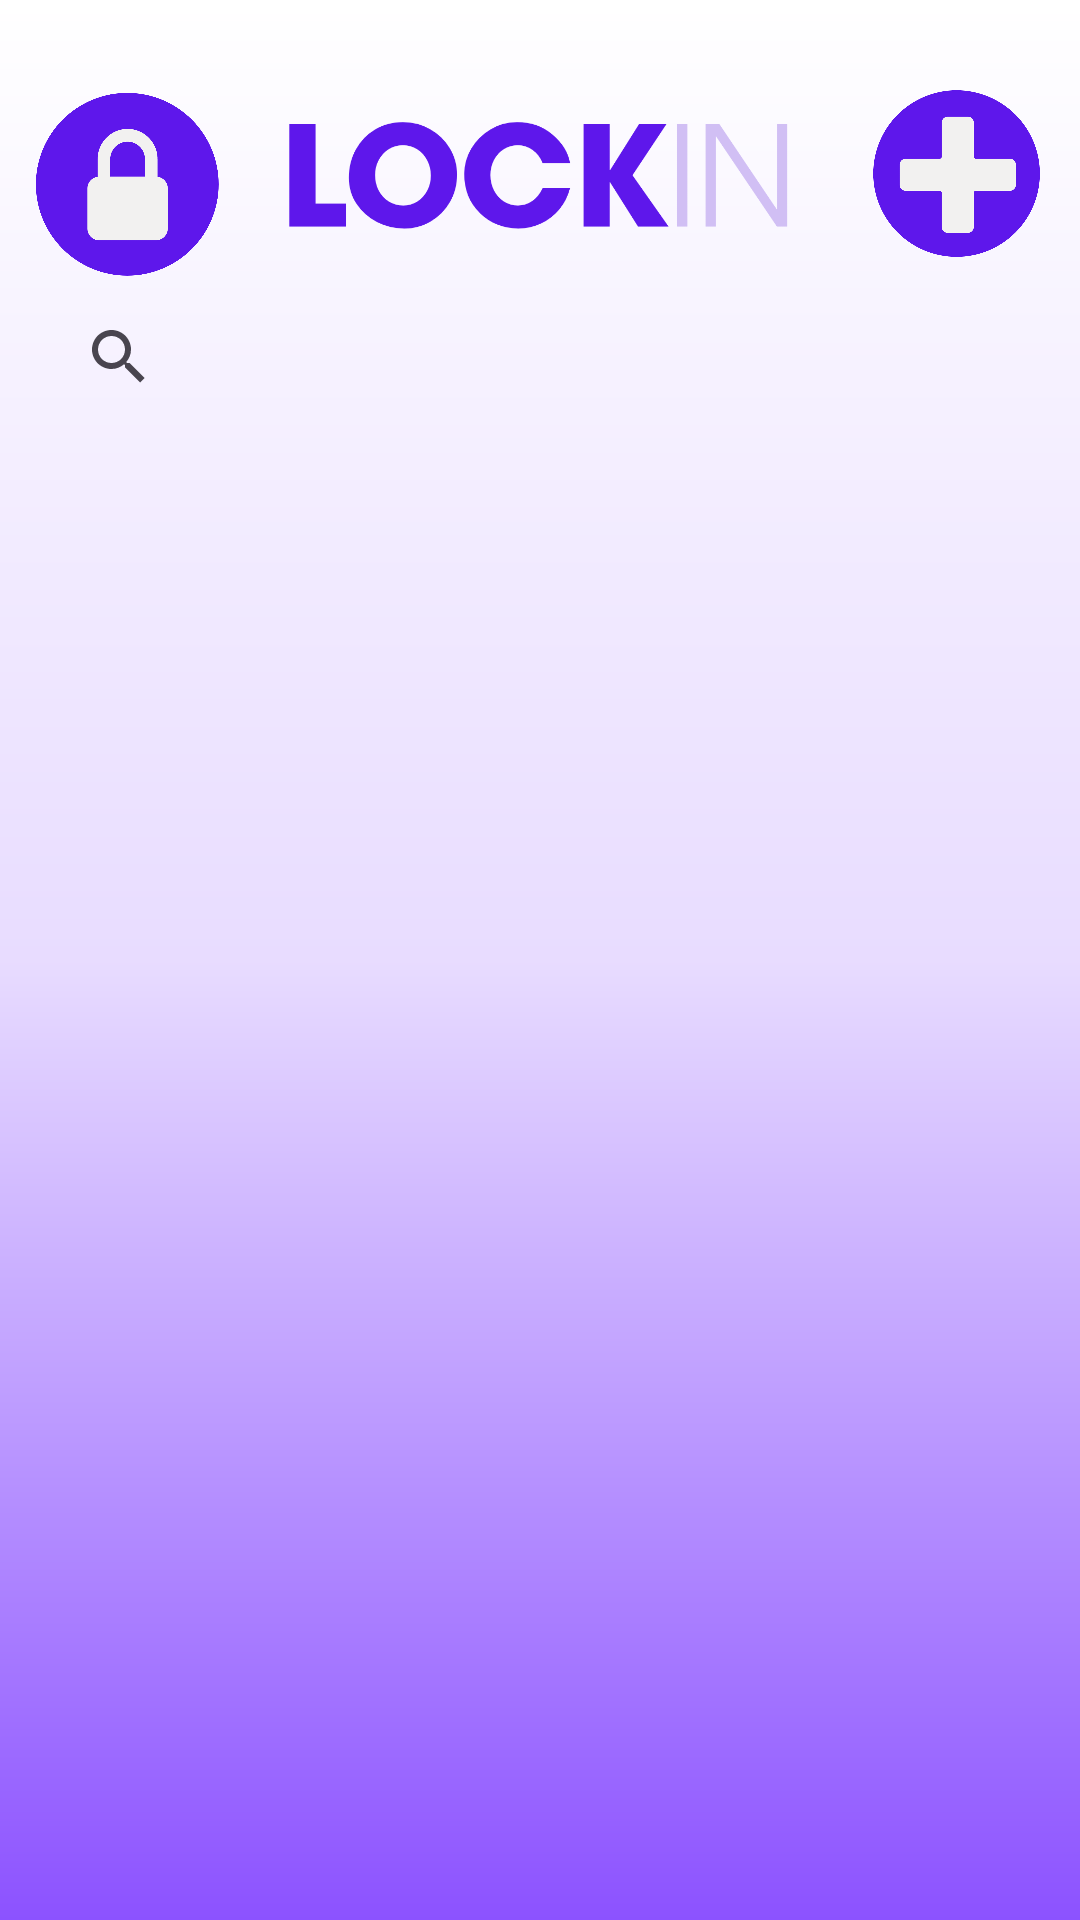

Write the Android layout XML for this screen, with the resource values it uses.
<!-- AndroidManifest.xml: application theme Theme.LockIN -->
<!-- res/layout/activity_dashboard.xml -->
<?xml version="1.0" encoding="utf-8"?>
<androidx.constraintlayout.widget.ConstraintLayout xmlns:android="http://schemas.android.com/apk/res/android"
    xmlns:app="http://schemas.android.com/apk/res-auto"
    xmlns:tools="http://schemas.android.com/tools"
    android:layout_width="match_parent"
    android:layout_height="match_parent"
    android:background="@drawable/gradient"
    tools:context=".MainActivity">

    <androidx.recyclerview.widget.RecyclerView
        android:id="@+id/recyclerView"
        android:layout_width="399dp"
        android:layout_height="522dp"
        android:layout_marginTop="68dp"
        app:layout_constraintEnd_toEndOf="parent"
        app:layout_constraintStart_toStartOf="parent"
        app:layout_constraintTop_toBottomOf="@+id/searchView2" />

    <ImageView
        android:id="@+id/Logo"
        android:layout_width="168dp"
        android:layout_height="59dp"
        android:layout_marginBottom="10dp"
        app:layout_constraintBottom_toTopOf="@+id/searchView2"
        app:layout_constraintEnd_toEndOf="parent"
        app:layout_constraintHorizontal_bias="0.497"
        app:layout_constraintStart_toStartOf="parent"
        app:layout_constraintTop_toTopOf="parent"
        app:layout_constraintVertical_bias="0.828"
        app:srcCompat="@drawable/lockin_logo__1_" />

    <SearchView
        android:id="@+id/searchView2"
        android:layout_width="328dp"
        android:layout_height="30dp"
        android:layout_marginTop="16dp"
        app:layout_constraintEnd_toEndOf="parent"
        app:layout_constraintHorizontal_bias="0.493"
        app:layout_constraintStart_toStartOf="parent"
        app:layout_constraintTop_toBottomOf="@+id/add" />

    <ImageView
        android:id="@+id/back"
        android:layout_width="69dp"
        android:layout_height="67dp"
        android:layout_marginTop="28dp"
        app:layout_constraintEnd_toStartOf="@+id/Logo"
        app:layout_constraintHorizontal_bias="0.307"
        app:layout_constraintStart_toStartOf="parent"
        app:layout_constraintTop_toTopOf="parent"
        app:srcCompat="@drawable/signout" />

    <ImageView
        android:id="@+id/add"
        android:layout_width="64dp"
        android:layout_height="60dp"
        android:layout_marginTop="28dp"
        app:layout_constraintEnd_toEndOf="parent"
        app:layout_constraintHorizontal_bias="0.724"
        app:layout_constraintStart_toEndOf="@+id/Logo"
        app:layout_constraintTop_toTopOf="parent"
        app:srcCompat="@drawable/add" />

</androidx.constraintlayout.widget.ConstraintLayout>
<!-- resources referenced by this layout -->
<resources>
  <!-- drawable add: png bitmap (drawable, 30844 bytes) -->
  <!-- drawable gradient (drawable) -->
  <?xml version="1.0" encoding="utf-8"?>
  <shape xmlns:android="http://schemas.android.com/apk/res/android">
  
      <gradient android:startColor="@color/colorFirst" android:endColor="@color/colorLast"
          android:centerColor="@color/colorMiddle" android:angle="100"/>
  
  </shape>
  <!-- drawable lockin_logo__1_: png bitmap (drawable, 27497 bytes) -->
  <!-- drawable signout: png bitmap (drawable, 37198 bytes) -->
  <style name="Theme.LockIN" parent="Base.Theme.LockIN" />
  <color name="colorFirst">#ffffff</color>
  <color name="colorLast">#8c52ff</color>
  <color name="colorMiddle">#e8dcff</color>
  <style name="Base.Theme.LockIN" parent="Theme.Material3.DayNight.NoActionBar">
          
          
      </style>
</resources>
